Run: headless pygame with SDL's dummy video driver; simulated clock (each Clock.tick advances the game by its frame time, no real sleeping); random seed 0; keys injected as events and as key.get_pressed() state; no mouse input.
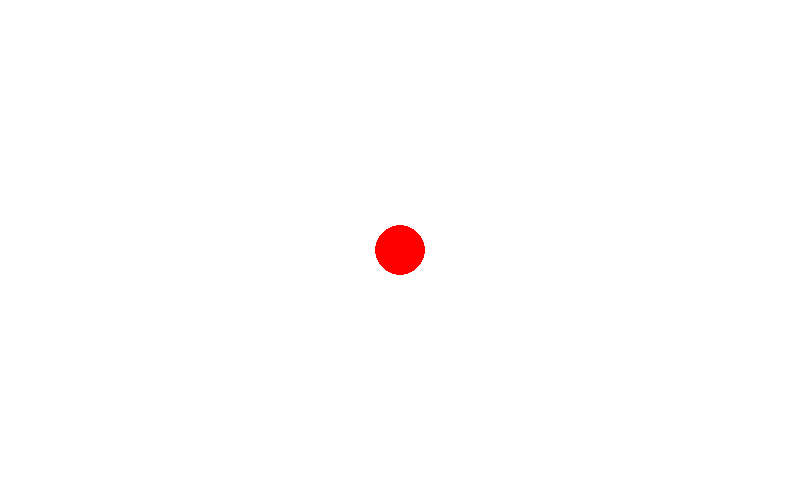
Frame 1 of 4 · flips 1–60 · no input
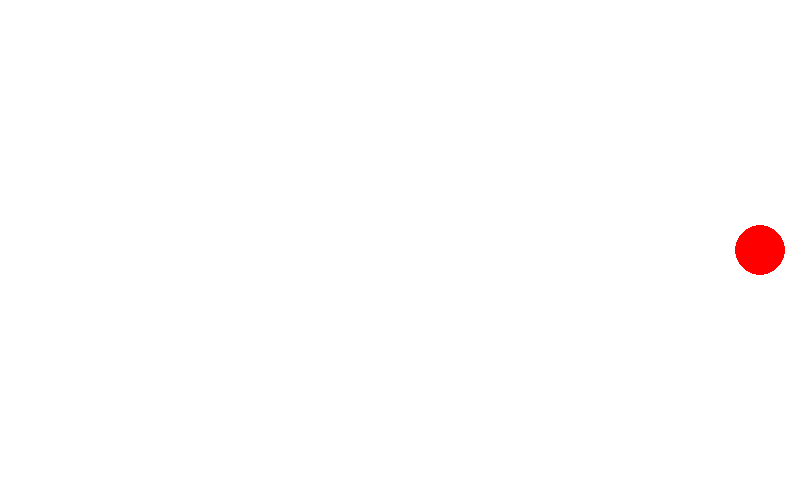
Frame 2 of 4 · flips 61–180 · tapped SPACE, RETURN · held RIGHT (→), D
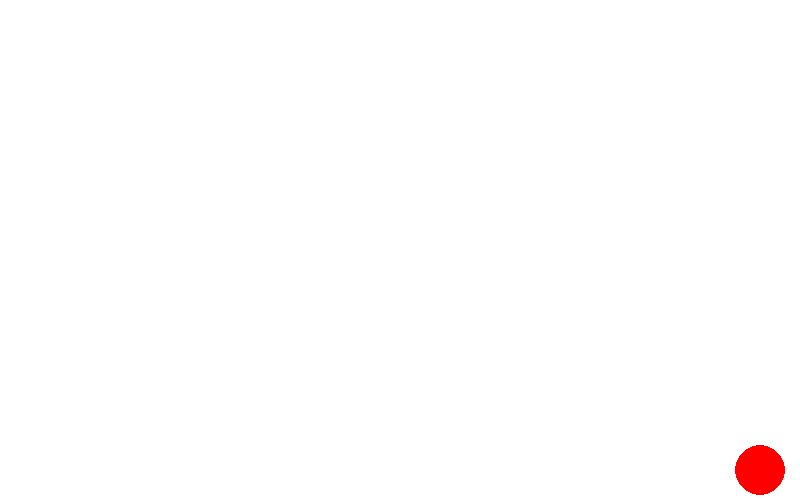
Frame 3 of 4 · flips 181–300 · held DOWN (↓), S
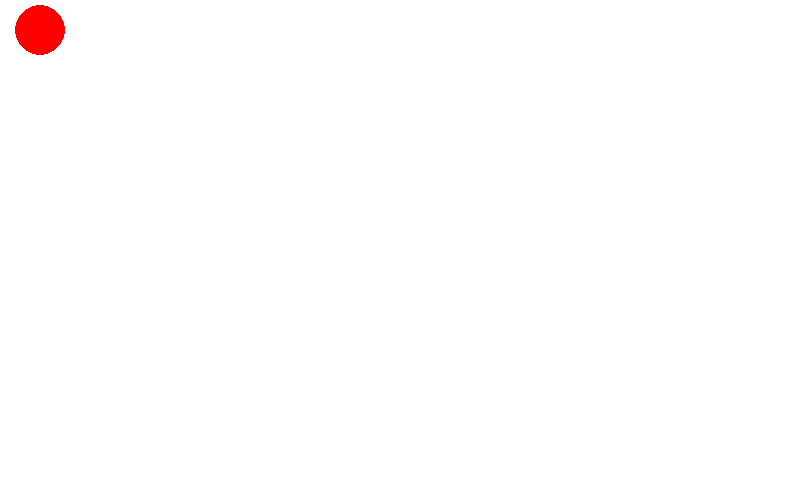
Frame 4 of 4 · flips 301–420 · held LEFT (←), A, UP (↑), W

The pygame program that drew these frames:

import pygame

pygame.init()

screen = pygame.display.set_mode((800,500))
running = True
FPS = 60
clock = pygame.time.Clock()
circle_x=400
circle_y=250
speed = 20
while running:
    for event in pygame.event.get():
        if event.type == pygame.QUIT:
            running = False


    screen.fill('White')
    circle = pygame.draw.circle(screen, 'Red', (circle_x,circle_y), 25)

    py_keys = pygame.key.get_pressed()
    
    if py_keys[pygame.K_UP] and circle_y-25-speed >= 0:
        circle_y-=speed
    if py_keys[pygame.K_DOWN] and circle_y+25+speed <= 500:
        circle_y+=speed
    if py_keys[pygame.K_RIGHT] and circle_x+25+speed <= 800:
        circle_x+=speed
    if py_keys[pygame.K_LEFT] and circle_x-25-speed >= 0:
            circle_x-=speed
    
    


    pygame.display.flip()
    clock.tick(FPS)

pygame.quit()
